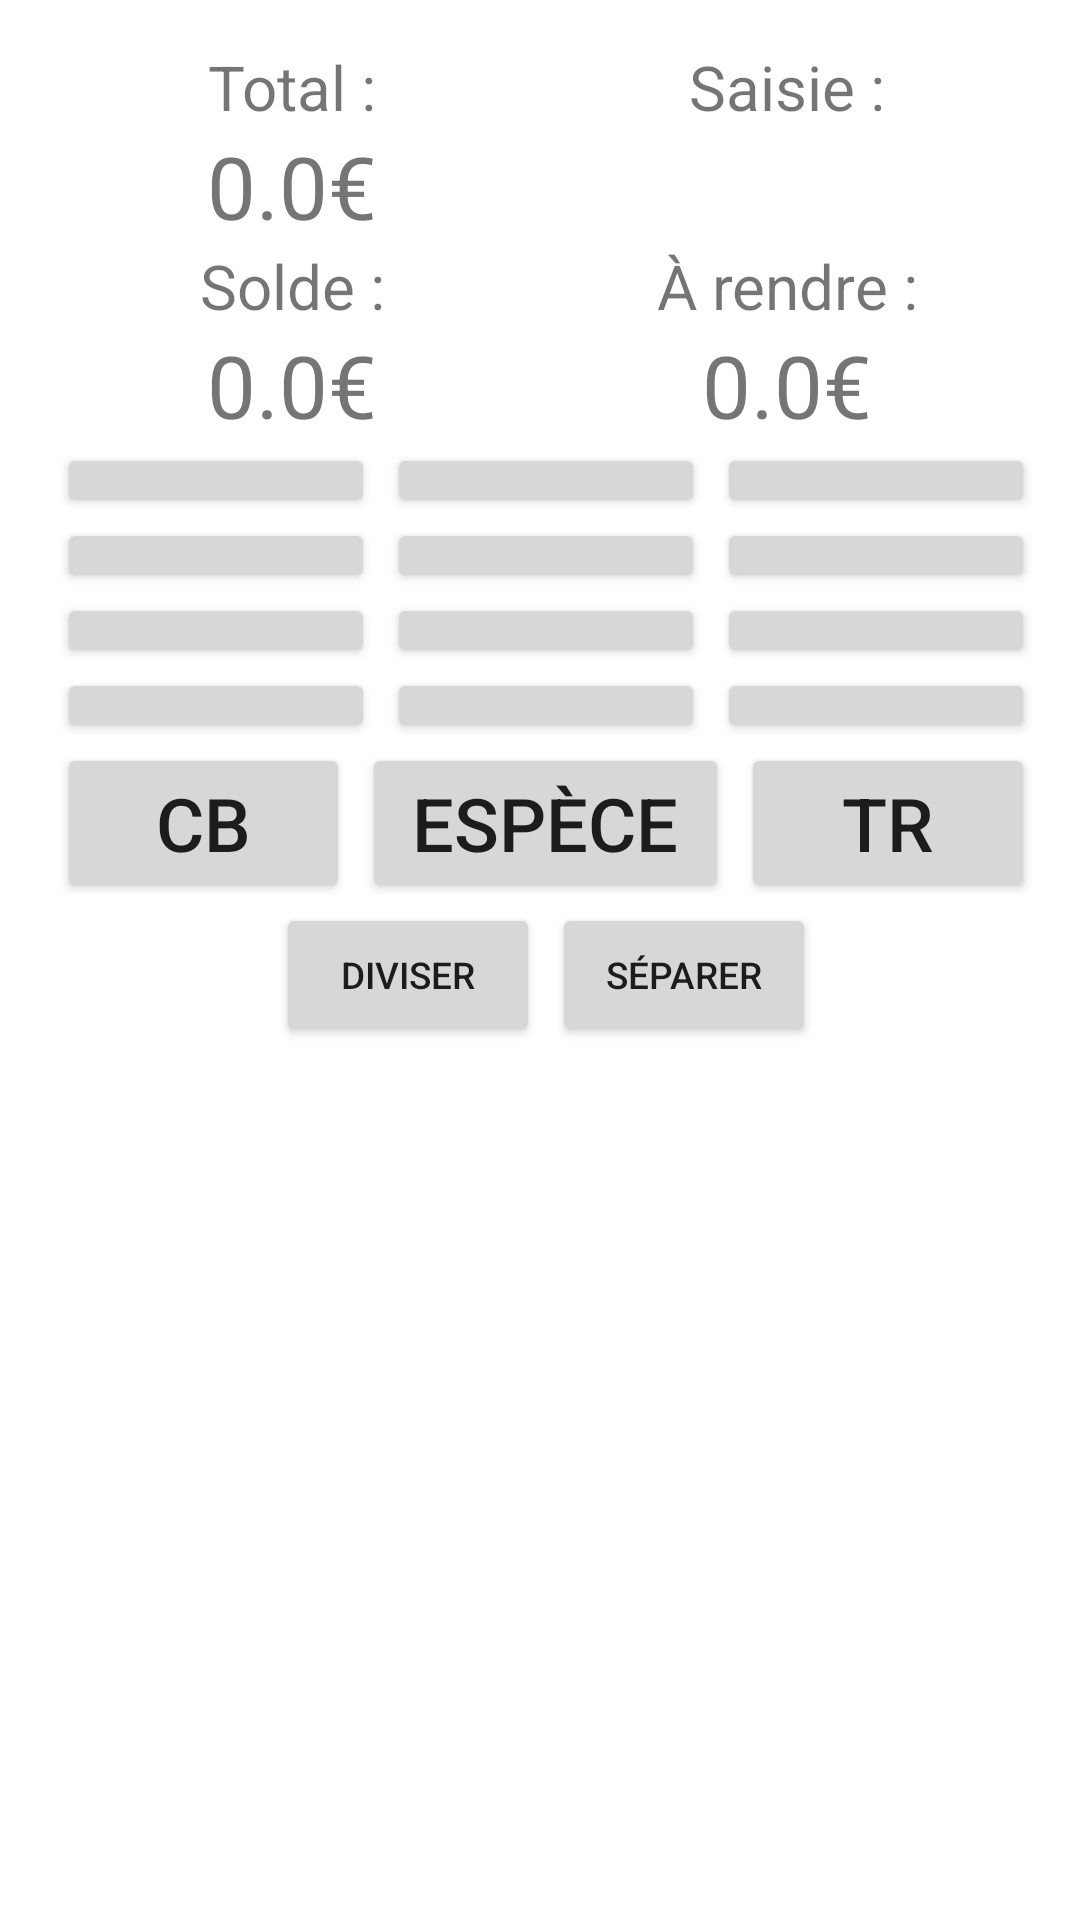

This screen was rendered from an Android layout file. Write that file and the resources it references.
<!-- AndroidManifest.xml: application theme Theme.MyApplication -->
<!-- res/layout/encaissement.xml -->
<?xml version="1.0" encoding="utf-8"?>
<LinearLayout xmlns:android="http://schemas.android.com/apk/res/android"
    xmlns:tools="http://schemas.android.com/tools"
    android:layout_width="match_parent"
    android:layout_height="match_parent"
    android:padding="15dp"
    android:orientation="vertical">
    <LinearLayout
        android:layout_width="match_parent"
        android:layout_height="wrap_content"
        android:orientation="horizontal">
        <LinearLayout
            android:layout_width="match_parent"
            android:layout_height="wrap_content"
            android:orientation="vertical"
            android:layout_weight="1">
            <TextView

                android:layout_width="match_parent"
                android:layout_height="match_parent"
                android:text="Total :"
                android:textAlignment="center"
                android:textSize="10pt"
                ></TextView>
            <TextView
                android:layout_width="match_parent"
                android:layout_height="match_parent"
                android:id="@+id/tvPaiementTotal"
                android:text="0.0€"
                android:textAlignment="center"
                android:textSize="14pt"
                ></TextView>

            <TextView
                android:layout_width="match_parent"
                android:layout_height="match_parent"
                android:text="Solde :"
                android:textAlignment="center"
                android:textSize="10pt"
                ></TextView>
            <TextView
                android:layout_width="match_parent"
                android:layout_height="match_parent"
                android:id="@+id/tvPaiementRestant"
                android:text="0.0€"
                android:textAlignment="center"
                android:textSize="14pt"
                ></TextView>
        </LinearLayout>
        <LinearLayout
            android:layout_width="match_parent"
            android:layout_height="wrap_content"
            android:orientation="vertical"
            android:layout_weight="1">
            <TextView
                android:layout_width="match_parent"
                android:layout_height="match_parent"
                android:text="Saisie :"
                android:textAlignment="center"
                android:textSize="10pt"
                ></TextView>
            <TextView
                android:layout_width="match_parent"
                android:layout_height="match_parent"

                android:id="@+id/tvPaiementSaisie"
                android:text=""
                android:textAlignment="center"
                android:textSize="14pt"
                ></TextView>

            <TextView
                android:layout_width="match_parent"
                android:layout_height="match_parent"
                android:text="À rendre :"
                android:textAlignment="center"
                android:textSize="10pt"
                ></TextView>
            <TextView
                android:layout_width="match_parent"
                android:layout_height="match_parent"
                android:id="@+id/tvPaiementArendre"
                android:text="0.0€"
                android:textAlignment="center"
                android:textSize="14pt"
                ></TextView>
        </LinearLayout>
    </LinearLayout>

    <LinearLayout
        android:layout_width="match_parent"
        android:layout_height="match_parent"
        android:orientation="vertical">

        <LinearLayout
            android:layout_width="match_parent"
            android:layout_height="75px">

            <Button
                android:id="@+id/btn7"
                android:layout_width="match_parent"
                android:layout_height="match_parent"
                android:layout_marginLeft="4sp"
                android:textSize="12pt"
                android:layout_weight="1"
                android:text="7"/>

            <Button
                android:id="@+id/btn8"
                android:layout_width="match_parent"
                android:layout_height="match_parent"
                android:layout_marginLeft="4sp"
                android:textSize="12pt"
                android:layout_weight="1"
                android:text="8"/>

            <Button
                android:id="@+id/btn9"
                android:layout_width="match_parent"
                android:layout_height="match_parent"
                android:layout_marginLeft="4sp"
                android:textSize="12pt"
                android:layout_weight="1"
                android:text="9"/>

        </LinearLayout>
        <LinearLayout
            android:layout_width="match_parent"
            android:layout_height="75px">

            <Button
                android:id="@+id/btn4"
                android:layout_width="match_parent"
                android:layout_height="match_parent"
                android:layout_marginLeft="4sp"
                android:textSize="12pt"
                android:layout_weight="1"
                android:text="4"/>

            <Button
                android:id="@+id/btn5"
                android:layout_width="match_parent"
                android:layout_height="match_parent"
                android:layout_marginLeft="4sp"
                android:textSize="12pt"
                android:layout_weight="1"
                android:text="5"/>

            <Button
                android:id="@+id/btn6"
                android:layout_width="match_parent"
                android:layout_height="match_parent"
                android:layout_marginLeft="4sp"
                android:textSize="12pt"
                android:layout_weight="1"
                android:text="6"/>



        </LinearLayout>
        <LinearLayout
            android:layout_width="match_parent"
            android:layout_height="75px">

            <Button
                android:id="@+id/btn1"
                android:layout_width="match_parent"
                android:layout_height="match_parent"
                android:layout_marginLeft="4sp"
                android:textSize="12pt"
                android:layout_weight="1"
                android:text="1"/>

            <Button
                android:id="@+id/btn2"
                android:layout_width="match_parent"
                android:layout_height="match_parent"
                android:layout_marginLeft="4sp"
                android:textSize="12pt"
                android:layout_weight="1"
                android:text="2"/>

            <Button
                android:id="@+id/btn3"
                android:layout_width="match_parent"
                android:layout_height="match_parent"
                android:layout_marginLeft="4sp"
                android:textSize="12pt"
                android:layout_weight="1"
                android:text="3"/>



        </LinearLayout>
        <LinearLayout
            android:layout_width="match_parent"
            android:layout_height="75px">

            <Button
                android:id="@+id/btnvirgule"
                android:layout_width="match_parent"
                android:layout_height="match_parent"
                android:layout_marginLeft="4sp"
                android:textSize="12pt"
                android:layout_weight="1"
                android:text="."/>

            <Button
                android:id="@+id/btn0"
                android:layout_width="match_parent"
                android:layout_height="match_parent"
                android:layout_marginLeft="4sp"
                android:textSize="12pt"
                android:layout_weight="1"
                android:text="0"/>

            <Button
                android:id="@+id/btnCancel"
                android:layout_width="match_parent"
                android:layout_height="match_parent"
                android:layout_marginLeft="4sp"
                android:textSize="12pt"
                android:layout_weight="1"
                android:text="C"/>


        </LinearLayout>

        <LinearLayout
            android:layout_width="match_parent"
            android:layout_height="wrap_content"
            android:orientation="horizontal"
            android:gravity="center">

            <Button
                android:id="@+id/btnPayerCB"
                android:layout_width="wrap_content"
                android:layout_height="wrap_content"
                android:layout_marginLeft="4sp"
                android:layout_weight="1"
                android:text="CB"
                android:textSize="12pt"/>

            <Button
                android:id="@+id/btnPayerEspece"
                android:layout_width="wrap_content"
                android:layout_height="wrap_content"
                android:layout_marginLeft="4sp"
                android:layout_weight="1"
                android:text="Espèce"
                android:textSize="12pt" />

            <Button
                android:id="@+id/btnPayerTR"
                android:layout_width="wrap_content"
                android:layout_height="wrap_content"
                android:layout_marginLeft="4sp"
                android:layout_weight="1"
                android:text="TR"
                android:textSize="12pt" />
        </LinearLayout>
        <LinearLayout
            android:layout_width="match_parent"
            android:layout_height="wrap_content"
            android:orientation="horizontal"
            android:gravity="center">

            <Button
                android:id="@+id/btnDiviser"
                android:layout_width="wrap_content"
                android:layout_height="wrap_content"
                android:layout_marginLeft="4sp"
                android:text="Diviser"
                android:textSize="6pt"/>

            <Button
                android:id="@+id/btnSeparation"
                android:layout_width="wrap_content"
                android:layout_height="wrap_content"
                android:layout_marginLeft="4sp"
                android:text="Séparer"
                android:textSize="6pt"/>


        </LinearLayout>



    </LinearLayout>

</LinearLayout>
<!-- resources referenced by this layout -->
<resources>
  <style name="Theme.MyApplication" parent="Theme.MaterialComponents.DayNight.NoActionBar">
          
          <item name="colorPrimary">@color/purple_500</item>
          <item name="colorPrimaryVariant">@color/purple_700</item>
          <item name="colorOnPrimary">@color/white</item>
          
          <item name="colorSecondary">@color/teal_200</item>
          <item name="colorSecondaryVariant">@color/teal_700</item>
          <item name="colorOnSecondary">@color/black</item>
          
          <item name="android:statusBarColor">?attr/colorPrimaryVariant</item>
          
  
      </style>
  <!-- not gathered from this repository: default colours our renderer supplied (Android Studio template values) -->
  <color name="purple_500">#FF6200EE</color>
  <color name="purple_700">#FF3700B3</color>
  <color name="teal_200">#FF03DAC5</color>
  <color name="teal_700">#FF018786</color>
  <color name="black">#FF000000</color>
  <color name="white">#FFFFFFFF</color>
</resources>
